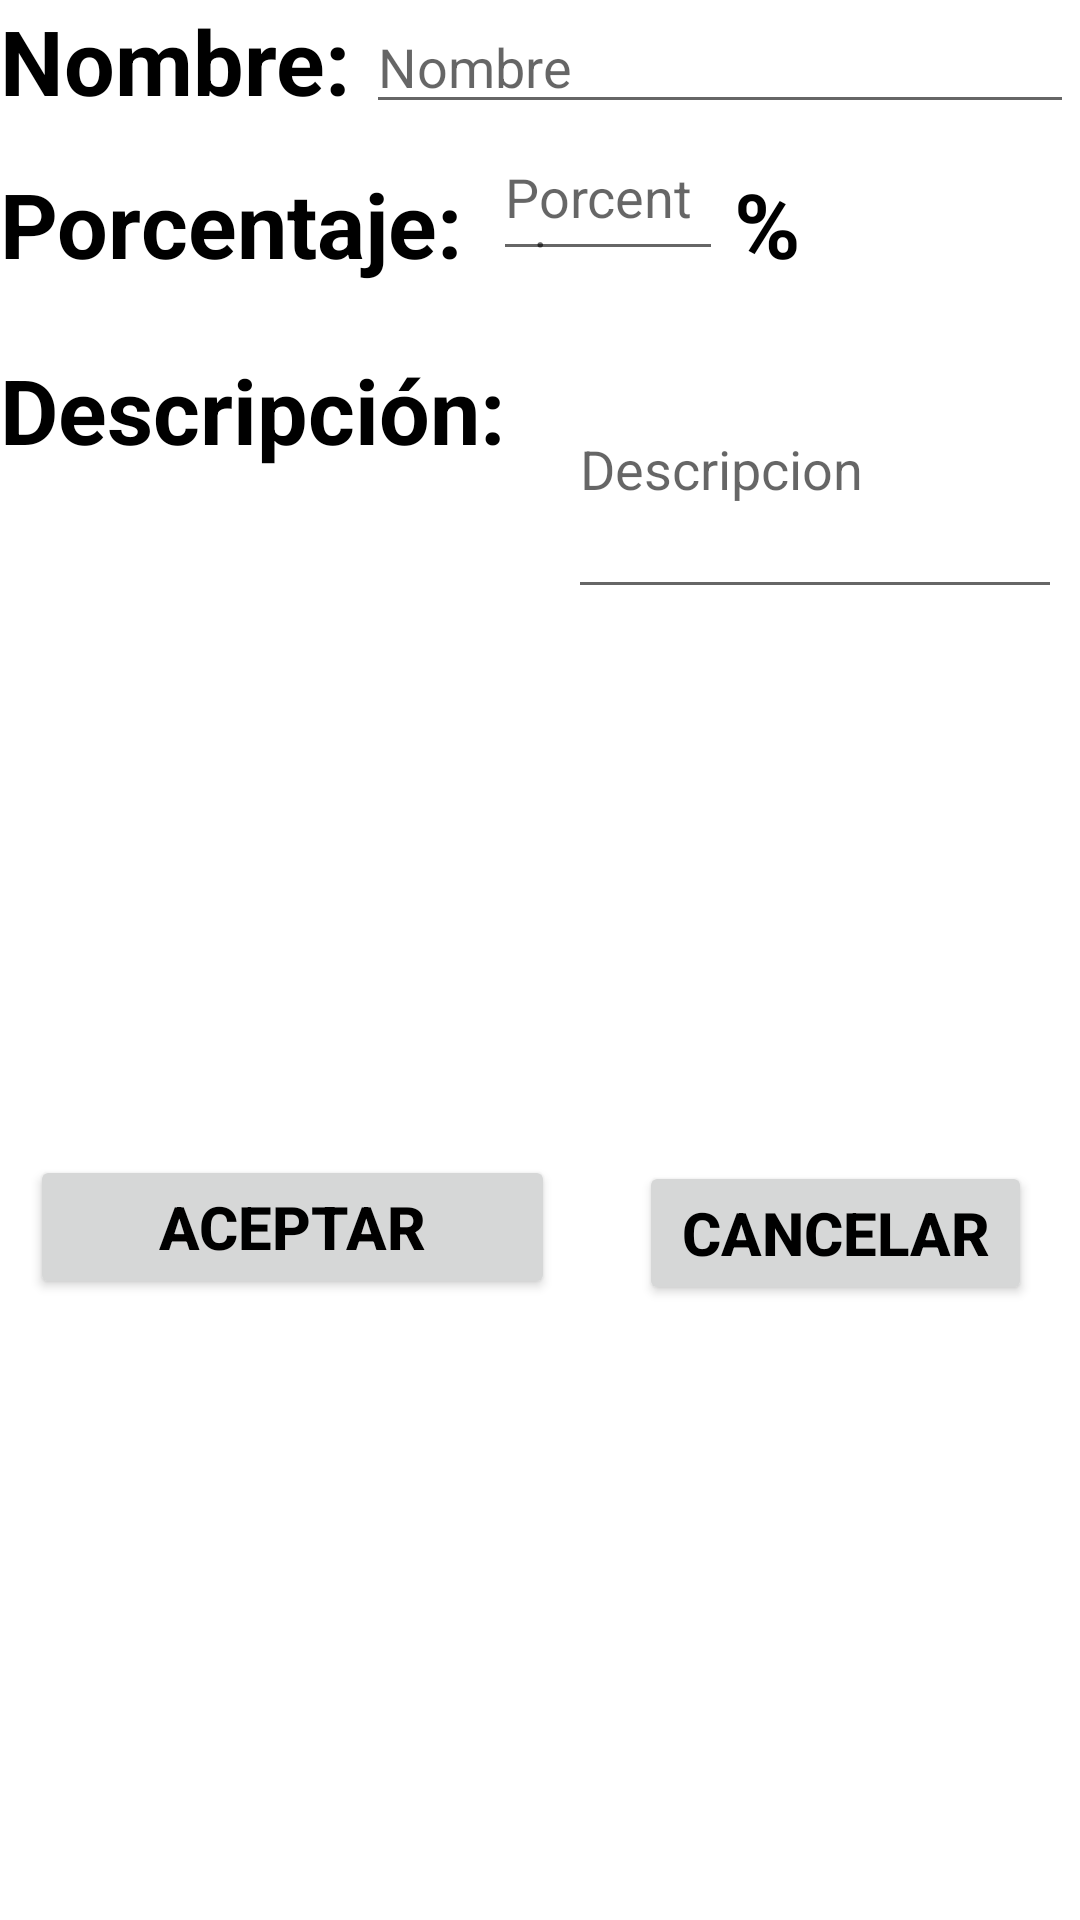

This screen was rendered from an Android layout file. Write that file and the resources it references.
<!-- AndroidManifest.xml: application theme Theme.BaseDeDatosBlackSheep -->
<!-- res/layout/activity_actualizar_caja.xml -->
<?xml version="1.0" encoding="utf-8"?>
<RelativeLayout xmlns:android="http://schemas.android.com/apk/res/android"
    xmlns:app="http://schemas.android.com/apk/res-auto"
    xmlns:tools="http://schemas.android.com/tools"
    android:layout_width="match_parent"
    android:layout_height="match_parent"
    android:background="@drawable/fondo_de_pantalla3"
    tools:context=".ActualizarCaja">


    <TextView
        android:id="@+id/tvNombre"
        android:layout_width="wrap_content"
        android:layout_height="wrap_content"
        android:text="Nombre:"
        android:textColor="@color/black"
        android:textSize="30sp"
        android:textStyle="bold" />

    <EditText
        android:id="@+id/etNombre"
        android:layout_width="wrap_content"
        android:layout_height="wrap_content"
        android:layout_alignParentEnd="true"
        android:layout_alignParentRight="true"
        android:layout_marginStart="5dp"
        android:layout_marginLeft="5dp"
        android:layout_marginEnd="2dp"
        android:layout_marginRight="2dp"
        android:layout_toEndOf="@+id/tvNombre"
        android:layout_toRightOf="@+id/tvNombre"
        android:hint="Nombre"
        android:textColor="@color/black"></EditText>

    <TextView
        android:id="@+id/tvPorcentaje"
        android:layout_width="wrap_content"
        android:layout_height="wrap_content"
        android:layout_below="@+id/tvNombre"
        android:layout_alignParentBottom="true"
        android:layout_marginTop="14dp"
        android:layout_marginBottom="506dp"
        android:text="Porcentaje: "
        android:textColor="@color/black"
        android:textSize="30sp"
        android:textStyle="bold" />

    <EditText
        android:id="@+id/etPorcentaje"
        android:layout_width="wrap_content"
        android:layout_height="43dp"
        android:layout_below="@+id/etNombre"
        android:layout_alignParentEnd="true"
        android:layout_alignParentRight="true"
        android:layout_marginStart="3dp"
        android:layout_marginLeft="3dp"
        android:layout_marginTop="6dp"
        android:layout_marginEnd="119dp"
        android:layout_marginRight="119dp"
        android:layout_toEndOf="@+id/tvPorcentaje"
        android:layout_toRightOf="@+id/tvPorcentaje"
        android:hint="Porcentaje"
        android:textColor="@color/black"></EditText>

    <TextView
        android:id="@+id/tvPorcentajeIcono"
        android:layout_width="wrap_content"
        android:layout_height="wrap_content"
        android:layout_below="@+id/tvNombre"
        android:layout_alignParentEnd="true"
        android:layout_alignParentRight="true"
        android:layout_alignParentBottom="true"
        android:layout_marginStart="-300dp"
        android:layout_marginLeft="-300dp"
        android:layout_marginTop="14dp"
        android:layout_marginEnd="93dp"
        android:textColor="@color/black"
        android:layout_marginRight="93dp"
        android:layout_marginBottom="506dp"
        android:text="%"
        android:textSize="30sp"
        android:textStyle="bold" />

    <TextView
        android:id="@+id/tvDescripcion"
        android:layout_width="wrap_content"
        android:layout_height="wrap_content"
        android:layout_below="@+id/tvNombre"
        android:layout_alignParentBottom="true"
        android:layout_marginTop="76dp"
        android:layout_marginBottom="444dp"
        android:text="Descripción:"
        android:textColor="@color/black"
        android:textSize="30sp"
        android:textStyle="bold" />

    <EditText
        android:id="@+id/etDescripcion"
        android:layout_width="215dp"
        android:layout_height="wrap_content"
        android:layout_above="@+id/btnCancelar"
        android:layout_below="@+id/etPorcentaje"
        android:layout_alignParentEnd="true"
        android:layout_alignParentRight="true"
        android:layout_marginStart="21dp"
        android:layout_marginLeft="21dp"
        android:layout_marginTop="16dp"
        android:layout_marginEnd="6dp"
        android:layout_marginRight="6dp"
        android:layout_marginBottom="184dp"
        android:layout_toEndOf="@+id/tvDescripcion"
        android:layout_toRightOf="@+id/tvDescripcion"
        android:hint="Descripcion"
        android:textColor="@color/black"></EditText>

    <Button
        android:id="@+id/btnAceptar"
        android:layout_width="175dp"
        android:layout_height="wrap_content"
        android:layout_alignParentStart="true"
        android:layout_alignParentLeft="true"
        android:layout_alignParentBottom="true"
        android:layout_marginStart="10dp"
        android:layout_marginLeft="10dp"
        android:layout_marginBottom="207dp"
        android:onClick="onClick"
        android:text="Aceptar"
        android:textColor="@color/black"
        android:textSize="20dp"
        android:textStyle="bold" />

    <Button
        android:id="@+id/btnCancelar"
        android:layout_width="203dp"
        android:layout_height="wrap_content"
        android:layout_alignParentEnd="true"
        android:layout_alignParentRight="true"
        android:layout_alignParentBottom="true"
        android:layout_marginStart="28dp"
        android:layout_marginLeft="28dp"
        android:layout_marginEnd="16dp"
        android:layout_marginRight="16dp"
        android:layout_marginBottom="205dp"
        android:layout_toEndOf="@+id/btnAceptar"
        android:layout_toRightOf="@+id/btnAceptar"
        android:onClick="onClick"
        android:text="Cancelar"
        android:textColor="@color/black"
        android:textSize="20dp"
        android:textStyle="bold" />

</RelativeLayout>
<!-- resources referenced by this layout -->
<resources>
  <color name="black">#FF000000</color>
  <style name="Theme.BaseDeDatosBlackSheep" parent="Theme.MaterialComponents.DayNight.DarkActionBar">
          
          <item name="colorPrimary">@color/purple_500</item>
          <item name="colorPrimaryVariant">@color/purple_700</item>
          <item name="colorOnPrimary">@color/white</item>
          
          <item name="colorSecondary">@color/teal_200</item>
          <item name="colorSecondaryVariant">@color/teal_700</item>
          <item name="colorOnSecondary">@color/black</item>
          
          <item name="android:statusBarColor" tools:targetApi="l">?attr/colorPrimaryVariant</item>
          
      </style>
  <color name="purple_500">#FF6200EE</color>
  <color name="purple_700">#FF3700B3</color>
  <color name="white">#FFFFFFFF</color>
  <color name="teal_200">#FF03DAC5</color>
  <color name="teal_700">#FF018786</color>
</resources>
